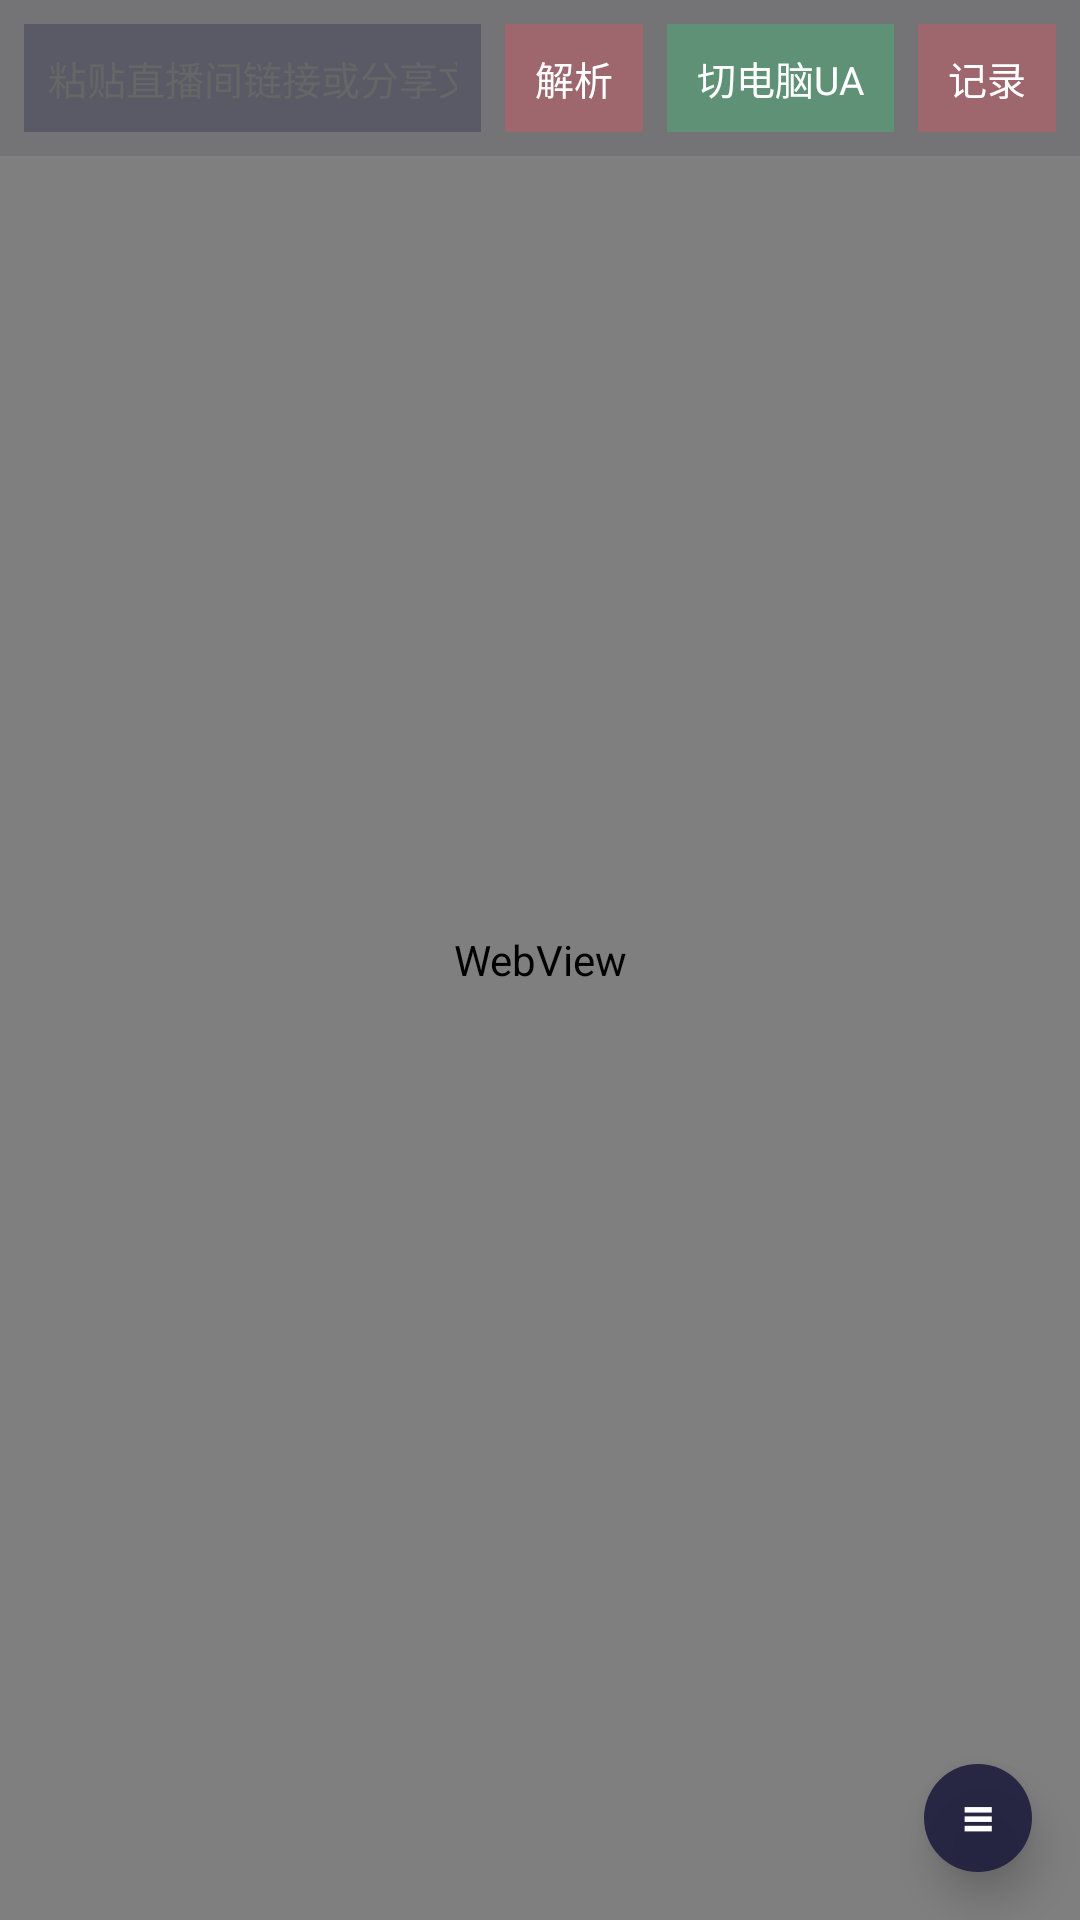

Write the Android layout XML for this screen, with the resource values it uses.
<!-- AndroidManifest.xml: application theme AppTheme -->
<!-- res/layout/activity_douyin.xml -->
<?xml version="1.0" encoding="utf-8"?>
<FrameLayout
    xmlns:android="http://schemas.android.com/apk/res/android"
    android:layout_width="match_parent"
    android:layout_height="match_parent"
    android:background="#0f0f23">

    <WebView
        android:id="@+id/webview"
        android:layout_width="match_parent"
        android:layout_height="match_parent"
        android:background="#000000"/>

    <FrameLayout
        android:id="@+id/btn_toggle_top"
        android:layout_width="36dp"
        android:layout_height="36dp"
        android:layout_gravity="bottom|end"
        android:layout_margin="16dp"
        android:layout_marginBottom="216dp"
        android:background="@drawable/fab_circle"
        android:elevation="8dp"
        android:clickable="true"
        android:focusable="true">

        <TextView
            android:layout_width="wrap_content"
            android:layout_height="wrap_content"
            android:layout_gravity="center"
            android:text="≡"
            android:textColor="#ffffff"
            android:textSize="18sp"
            android:textStyle="bold" />
    </FrameLayout>

    <LinearLayout
        android:id="@+id/top_bar"
        android:layout_width="match_parent"
        android:layout_height="wrap_content"
        android:orientation="vertical"
        android:background="#190f0f23"
        android:padding="8dp">

        <LinearLayout
            android:layout_width="match_parent"
            android:layout_height="wrap_content"
            android:orientation="horizontal"
            android:gravity="center_vertical">

            <EditText
                android:id="@+id/et_url"
                android:layout_width="0dp"
                android:layout_height="36dp"
                android:layout_weight="1"
                android:hint="粘贴直播间链接或分享文案"
                android:textColorHint="#666666"
                android:textColor="#ffffff"
                android:background="#4D1e1e3f"
                android:padding="8dp"
                android:textSize="13sp"
                android:maxLines="1"
                android:singleLine="true"
                android:imeOptions="actionDone"
                android:inputType="textUri"
                android:gravity="center_vertical"/>

            <TextView
                android:id="@+id/btn_parse"
                android:layout_width="wrap_content"
                android:layout_height="36dp"
                android:text="解析"
                android:gravity="center"
                android:textColor="#ffffff"
                android:textSize="13sp"
                android:background="#4Dff4757"
                android:layout_marginLeft="8dp"
                android:paddingLeft="10dp" android:paddingRight="10dp"/>

            <TextView
                android:id="@+id/btn_switch_ua"
                android:layout_width="wrap_content"
                android:layout_height="36dp"
                android:text="切电脑UA"
                android:gravity="center"
                android:textColor="#ffffff"
                android:textSize="13sp"
                android:background="#4D2ed573"
                android:layout_marginLeft="8dp"
                android:paddingLeft="10dp" android:paddingRight="10dp"/>

            <TextView
                android:id="@+id/btn_records"
                android:layout_width="wrap_content"
                android:layout_height="36dp"
                android:text="记录"
                android:gravity="center"
                android:textColor="#ffffff"
                android:textSize="13sp"
                android:background="#4Dff4757"
                android:layout_marginLeft="8dp"
                android:paddingLeft="10dp" android:paddingRight="10dp"/>
        </LinearLayout>
    </LinearLayout>

    <LinearLayout
        android:id="@+id/bottom_panel"
        android:layout_width="match_parent"
        android:layout_height="wrap_content"
        android:layout_gravity="bottom"
        android:orientation="vertical"
        android:background="#E60f0f23"
        android:visibility="gone">

        <ScrollView
            android:layout_width="match_parent"
            android:layout_height="200dp">

            <LinearLayout
                android:id="@+id/layout_records"
                android:layout_width="match_parent"
                android:layout_height="wrap_content"
                android:orientation="vertical"
                android:padding="8dp"/>
        </ScrollView>
    </LinearLayout>

</FrameLayout>
<!-- resources referenced by this layout -->
<resources>
  <!-- drawable fab_circle (drawable) -->
  <?xml version="1.0" encoding="utf-8"?>
  <shape xmlns:android="http://schemas.android.com/apk/res/android" android:shape="oval">
      <solid android:color="#E61e1e3f"/>
  </shape>
  <style name="AppTheme" parent="android:Theme.Material.Light.NoActionBar">
          <item name="android:windowFullscreen">true</item>
          <item name="android:windowNoTitle">true</item>
          <item name="android:windowTranslucentNavigation">true</item>
          <item name="android:windowBackground">@color/bg</item>
          <item name="android:colorAccent">@color/blue2</item>
      </style>
  <color name="bg">#EEF4FF</color>
  <color name="blue2">#1677FF</color>
</resources>
